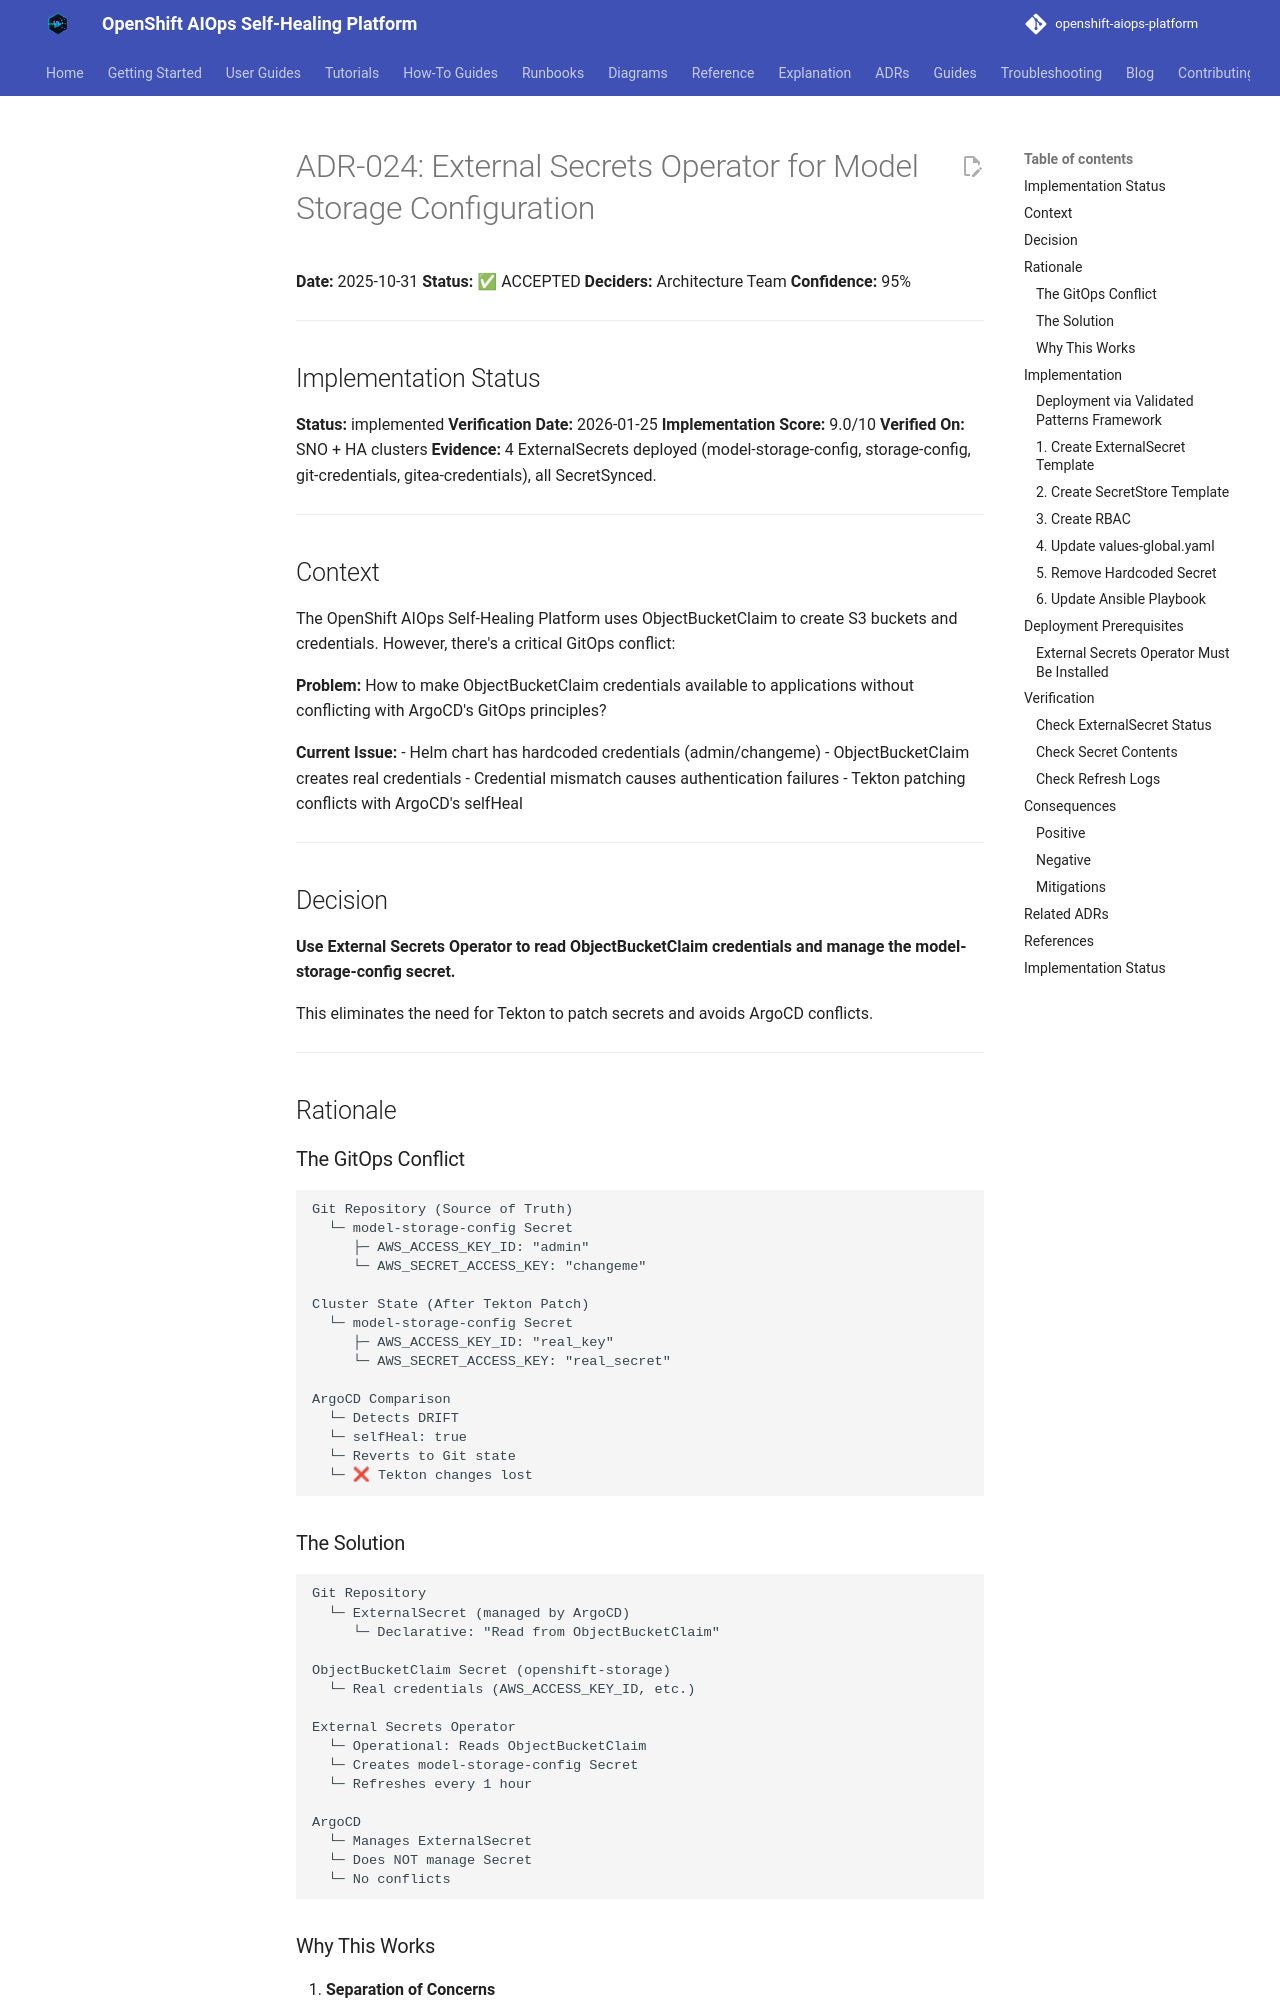

repository: KubeHeal/openshift-aiops-platform · page: adrs/024-external-secrets-model-storage/index.html · generator: mkdocs

# ADR-024: External Secrets Operator for Model Storage Configuration

**Date:** 2025-10-31
**Status:** ✅ ACCEPTED
**Deciders:** Architecture Team
**Confidence:** 95%

---

## Implementation Status
**Status:** implemented
**Verification Date:** 2026-01-25
**Implementation Score:** 9.0/10
**Verified On:** SNO + HA clusters
**Evidence:** 4 ExternalSecrets deployed (model-storage-config, storage-config, git-credentials, gitea-credentials), all SecretSynced.

---

## Context

The OpenShift AIOps Self-Healing Platform uses ObjectBucketClaim to create S3 buckets and credentials. However, there's a critical GitOps conflict:

**Problem:** How to make ObjectBucketClaim credentials available to applications without conflicting with ArgoCD's GitOps principles?

**Current Issue:**
- Helm chart has hardcoded credentials (admin/changeme)
- ObjectBucketClaim creates real credentials
- Credential mismatch causes authentication failures
- Tekton patching conflicts with ArgoCD's selfHeal

---

## Decision

**Use External Secrets Operator to read ObjectBucketClaim credentials and manage the model-storage-config secret.**

This eliminates the need for Tekton to patch secrets and avoids ArgoCD conflicts.

---

## Rationale

### The GitOps Conflict

```
Git Repository (Source of Truth)
  └─ model-storage-config Secret
     ├─ AWS_ACCESS_KEY_ID: "admin"
     └─ AWS_SECRET_ACCESS_KEY: "changeme"

Cluster State (After Tekton Patch)
  └─ model-storage-config Secret
     ├─ AWS_ACCESS_KEY_ID: "real_key"
     └─ AWS_SECRET_ACCESS_KEY: "real_secret"

ArgoCD Comparison
  └─ Detects DRIFT
  └─ selfHeal: true
  └─ Reverts to Git state
  └─ ❌ Tekton changes lost
```

### The Solution

```
Git Repository
  └─ ExternalSecret (managed by ArgoCD)
     └─ Declarative: "Read from ObjectBucketClaim"

ObjectBucketClaim Secret (openshift-storage)
  └─ Real credentials (AWS_ACCESS_KEY_ID, etc.)

External Secrets Operator
  └─ Operational: Reads ObjectBucketClaim
  └─ Creates model-storage-config Secret
  └─ Refreshes every 1 hour

ArgoCD
  └─ Manages ExternalSecret
  └─ Does NOT manage Secret
  └─ No conflicts
```
